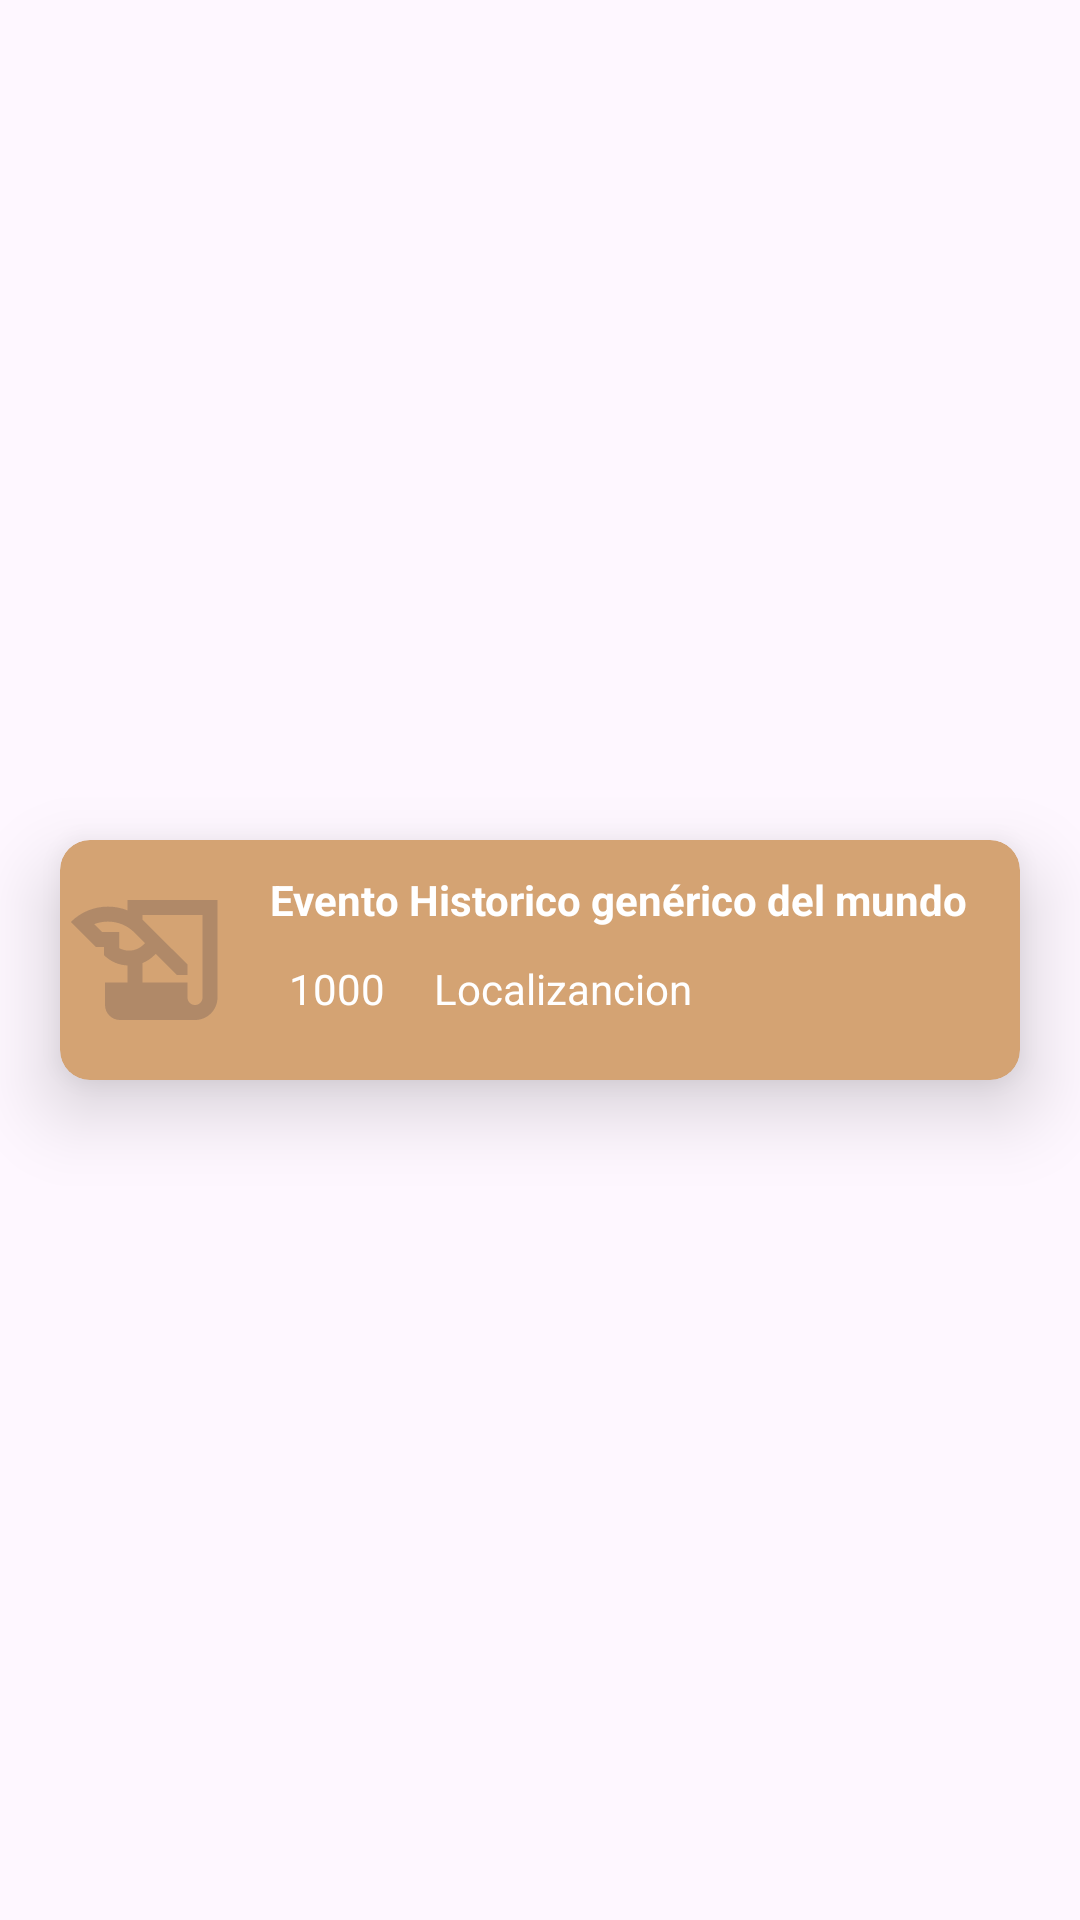

Android layout source for this screen:
<!-- AndroidManifest.xml: application theme Theme.RecicleViewMaster -->
<!-- res/layout/cv_row.xml -->
<?xml version="1.0" encoding="utf-8"?>
<androidx.constraintlayout.widget.ConstraintLayout xmlns:android="http://schemas.android.com/apk/res/android"
    xmlns:app="http://schemas.android.com/apk/res-auto"
    xmlns:tools="http://schemas.android.com/tools"
    android:layout_width="match_parent"
    android:layout_height="wrap_content">

    <androidx.cardview.widget.CardView
        android:layout_margin="20dp"
        app:cardElevation="15dp"
        app:cardCornerRadius="10dp"
        android:backgroundTint="@color/cafe"
        android:layout_width="match_parent"
        android:layout_height="wrap_content"
        app:layout_constraintBottom_toBottomOf="parent"
        app:layout_constraintEnd_toEndOf="parent"
        app:layout_constraintStart_toStartOf="parent"
        app:layout_constraintTop_toTopOf="parent" >

        <LinearLayout
            android:layout_width="match_parent"
            android:layout_height="80dp"
            android:orientation="horizontal">

            <ImageView
                android:id="@+id/imageView"
                android:layout_width="120dp"
                android:layout_height="match_parent"
                android:layout_weight="1"
                app:srcCompat="@drawable/ic_perg" />

            <LinearLayout
                android:layout_width="match_parent"
                android:layout_height="match_parent"
                android:layout_weight="1"
                android:orientation="vertical">

                <TextView
                    android:id="@+id/tvEventName"
                    android:textColor="@color/white"
                    android:layout_width="match_parent"
                    android:layout_height="wrap_content"
                    android:paddingStart="10dp"
                    android:gravity="center_vertical"
                    android:textStyle="bold"
                    android:layout_weight="1"
                    android:text="Evento Historico genérico del mundo" />

                <LinearLayout
                    android:layout_width="match_parent"
                    android:layout_height="wrap_content"
                    android:layout_weight="1"
                    android:orientation="horizontal">

                    <TextView
                        android:id="@+id/tvEventDate"
                        android:layout_width="wrap_content"
                        android:layout_height="wrap_content"
                        android:layout_weight="0.3"
                        android:text="1000"
                        android:gravity="center"
                        android:textColor="@color/white"/>


                    <TextView
                        android:id="@+id/tvEventLocation"
                        android:layout_width="wrap_content"
                        android:layout_height="wrap_content"
                        android:layout_weight="1"
                        android:textColor="@color/white"
                        android:text="Localizancion" />
                </LinearLayout>
            </LinearLayout>
        </LinearLayout>
    </androidx.cardview.widget.CardView>
</androidx.constraintlayout.widget.ConstraintLayout>
<!-- resources referenced by this layout -->
<resources>
  <color name="cafe">#D4A373</color>
  <color name="white">#FFFFFFFF</color>
  <!-- drawable ic_perg (drawable) -->
  <vector android:height="24dp" android:tint="@color/cafemascafe"
      android:viewportHeight="24" android:viewportWidth="24"
      android:width="24dp" xmlns:android="http://schemas.android.com/apk/res/android">
      <path android:fillColor="@android:color/white" android:pathData="M9,4v1.38c-0.83,-0.33 -1.72,-0.5 -2.61,-0.5c-1.79,0 -3.58,0.68 -4.95,2.05l3.33,3.33h1.11v1.11c0.86,0.86 1.98,1.31 3.11,1.36V15H6v3c0,1.1 0.9,2 2,2h10c1.66,0 3,-1.34 3,-3V4H9zM7.89,10.41V8.26H5.61L4.57,7.22C5.14,7 5.76,6.88 6.39,6.88c1.34,0 2.59,0.52 3.54,1.46l1.41,1.41l-0.2,0.2c-0.51,0.51 -1.19,0.8 -1.92,0.8C8.75,10.75 8.29,10.63 7.89,10.41zM19,17c0,0.55 -0.45,1 -1,1s-1,-0.45 -1,-1v-2h-6v-2.59c0.57,-0.23 1.1,-0.57 1.56,-1.03l0.2,-0.2L15.59,14H17v-1.41l-6,-5.97V6h8V17z"/>
  </vector>
  <style name="Theme.RecicleViewMaster" parent="Base.Theme.RecicleViewMaster" />
  <color name="cafemascafe">#b08968</color>
  <style name="Base.Theme.RecicleViewMaster" parent="Theme.Material3.DayNight.NoActionBar">
          
          
      </style>
</resources>
